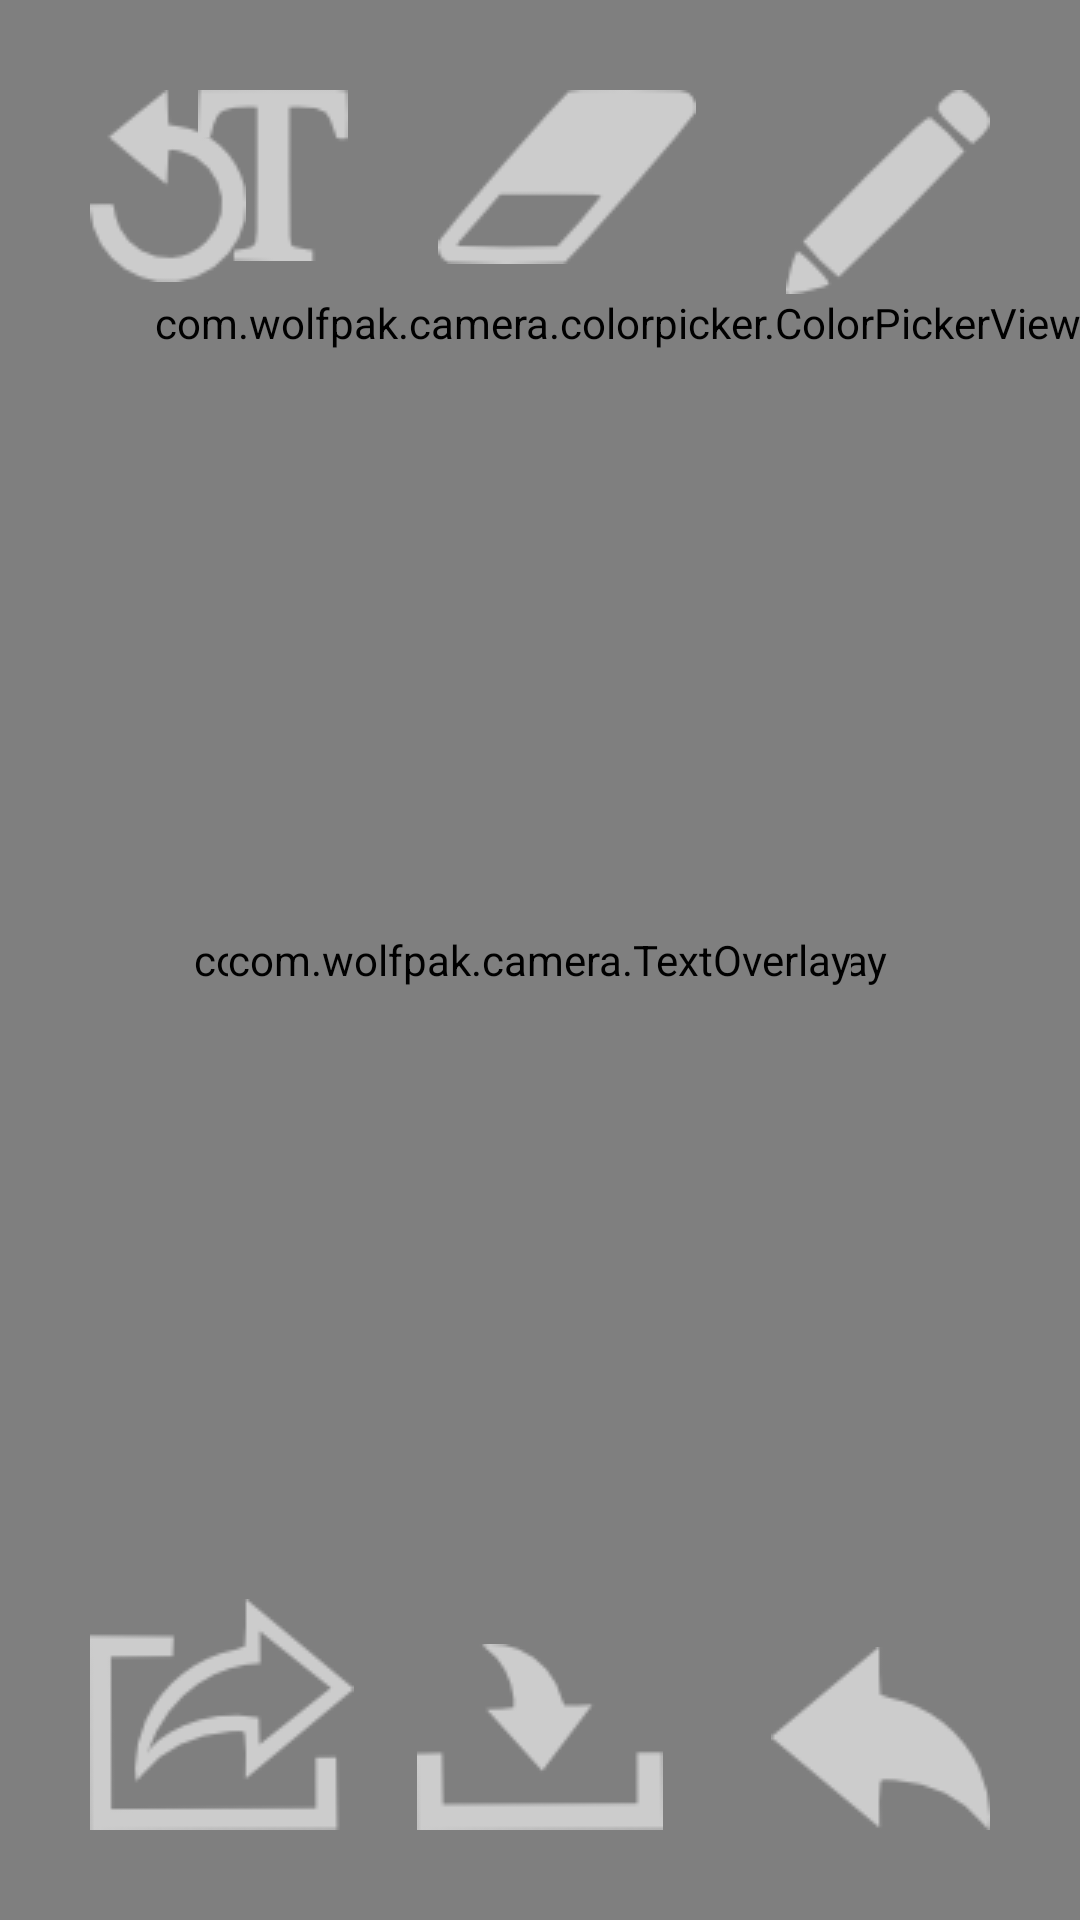

Reconstruct the res/layout file that produces this screen, plus the resources it refers to.
<!-- AndroidManifest.xml: application theme AppTheme -->
<!-- res/layout/fragment_picture_editor.xml -->
<RelativeLayout xmlns:android="http://schemas.android.com/apk/res/android"
    xmlns:tools="http://schemas.android.com/tools"
    android:layout_width="match_parent"
    android:layout_height="match_parent"
    android:clickable="true"
    android:focusable="true"
    android:focusableInTouchMode ="true"
    tools:context="com.wolfpak.camera.PictureEditorFragment">

    <TextureView
        android:id="@+id/edit_texture"
        android:layout_width="match_parent"
        android:layout_height="match_parent"
        android:layout_alignParentStart="true"
        android:layout_alignParentTop="true" />

    <com.wolfpak.camera.EditableOverlay
        android:id="@+id/overlay"
        android:layout_width="match_parent"
        android:layout_height="match_parent"
        android:layout_alignParentStart="true"
        android:layout_alignParentTop="true" />

    <com.wolfpak.camera.TextOverlay
        android:id="@+id/text_overlay"
        android:layout_width="wrap_content"
        android:layout_height="wrap_content"
        android:inputType="text"
        android:textSize="30sp"
        android:textColor="@color/white"
        android:gravity="center"
        android:focusableInTouchMode="true"
        android:layout_centerVertical="true"
        android:layout_centerHorizontal="true" />

    <ImageButton
        android:id="@+id/btn_undo"
        android:layout_width="wrap_content"
        android:layout_height="wrap_content"
        android:src="@drawable/undo"
        android:background="#00000000"
        android:layout_alignParentTop="true"
        android:layout_alignParentLeft="true"
        android:layout_marginTop="@dimen/activity_global_padding"
        android:layout_marginLeft="@dimen/activity_global_padding"/>

    <ImageButton
        android:id="@+id/btn_draw"
        android:layout_width="wrap_content"
        android:layout_height="wrap_content"
        android:src="@drawable/draw"
        android:background="#00000000"
        android:layout_alignParentTop="true"
        android:layout_alignParentRight="true"
        android:layout_marginTop="@dimen/activity_global_padding"
        android:layout_marginRight="@dimen/activity_global_padding"/>

    <com.wolfpak.camera.colorpicker.ColorPickerView
        android:id="@+id/color_picker_view"
        android:layout_width="wrap_content"
        android:layout_height="wrap_content"
        android:layout_alignParentRight="true"
        android:layout_below="@id/btn_draw"
        style="@style/ColorPickerViewStyle"/>

    <ImageButton
        android:id="@+id/btn_blur"
        android:layout_width="wrap_content"
        android:layout_height="wrap_content"
        android:src="@drawable/blur"
        android:background="#00000000"
        android:layout_alignParentTop="true"
        android:layout_toLeftOf="@id/btn_draw"
        android:layout_marginTop="@dimen/activity_global_padding"
        android:layout_marginRight="@dimen/activity_global_padding"/>

    <ImageButton
        android:id="@+id/btn_text"
        android:layout_width="wrap_content"
        android:layout_height="wrap_content"
        android:src="@drawable/text"
        android:background="#00000000"
        android:layout_alignParentTop="true"
        android:layout_toLeftOf="@id/btn_blur"
        android:layout_marginTop="@dimen/activity_global_padding"
        android:layout_marginRight="@dimen/activity_global_padding"/>

    <ImageButton
        android:id="@+id/btn_back"
        android:layout_width="wrap_content"
        android:layout_height="wrap_content"
        android:src="@drawable/back"
        android:background="#00000000"
        android:layout_alignParentBottom="true"
        android:layout_marginBottom="@dimen/activity_global_padding"
        android:layout_marginLeft="@dimen/activity_global_padding"/>

    <ImageButton
        android:id="@+id/btn_download"
        android:layout_width="wrap_content"
        android:layout_height="wrap_content"
        android:src="@drawable/download"
        android:background="#00000000"
        android:layout_alignParentBottom="true"
        android:layout_centerHorizontal="true"
        android:layout_marginBottom="@dimen/activity_global_padding"/>

    <ImageButton
        android:id="@+id/btn_upload"
        android:layout_width="wrap_content"
        android:layout_height="wrap_content"
        android:src="@drawable/upload"
        android:background="#00000000"
        android:layout_alignParentBottom="true"
        android:layout_alignParentRight="true"
        android:layout_marginBottom="@dimen/activity_global_padding"
        android:layout_marginRight="@dimen/activity_global_padding"/>

</RelativeLayout>
<!-- resources referenced by this layout -->
<resources>
  <dimen name="activity_global_padding">30dp</dimen>
  <!-- drawable back: png bitmap (drawable, 2412 bytes) -->
  <!-- drawable blur: png bitmap (drawable, 1550 bytes) -->
  <!-- drawable download: png bitmap (drawable, 1511 bytes) -->
  <!-- drawable draw: png bitmap (drawable, 1643 bytes) -->
  <!-- drawable text: png bitmap (drawable, 912 bytes) -->
  <!-- drawable undo: png bitmap (drawable, 1975 bytes) -->
  <!-- drawable upload: png bitmap (drawable, 1445 bytes) -->
  <style name="ColorPickerViewStyle">
          <item name="android:layout_width">215dp</item>
          <item name="android:layout_height">wrap_content</item>
      </style>
  <style name="AppTheme" parent="Theme.AppCompat.Light.DarkActionBar">
          
      </style>
  <!-- not gathered from this repository: default colours our renderer supplied (Android Studio template values) -->
  <color name="white">#FFFFFFFF</color>
</resources>
